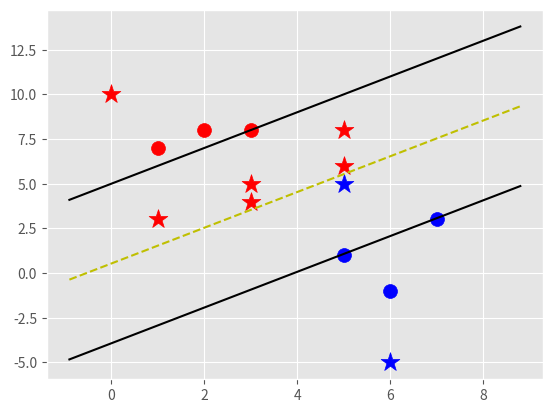

The matplotlib source for this figure:
# -*- coding: utf-8 -*-
"""
Created on Sun Jan 28 09:59:27 2018

[redacted]
"""

import matplotlib.pyplot as plt
from matplotlib import style
import numpy as np
style.use('ggplot')

class Support_Vector_Machine:
    def __init__(self,visualization=True):
        self.visualization= visualization
        self.colors = {-1:'r',1:'b'}
        if self.visualization:
            self.fig = plt.figure()
            self.ax = self.fig.add_subplot(1,1,1)
    def fit(self,data):
        self.data = data
        opt_dict = {}
        tranforms = [[1,1],[1,-1],[-1,1],[-1,-1]]
        all_data = []
        for yi in self.data:
            for featureset in self.data[yi]:
                for feature in featureset:
                    all_data.append(feature)
        self.max_feature_value = max(all_data)
        self.min_feature_value = min(all_data)
        all_data = None
        step_sizes = [self.max_feature_value*0.1,self.max_feature_value*0.01,self.max_feature_value*0.001]
        b_range_multiple = 5
        b_multiple = 5
        latest_optimum = self.max_feature_value*10
        for step in step_sizes:
            w = np.array([latest_optimum,latest_optimum])
            optimized = False;
            while not optimized:
                for b in np.arange(-1*(self.max_feature_value*b_range_multiple),self.max_feature_value*b_range_multiple,step*b_multiple):
                    for transformation in tranforms:
                        w_t = w*transformation
                        found_option = True
                        for i in self.data:
                            for xi in self.data[i]:
                                yi = i
                                if not yi*(np.dot(w_t,xi)+b) >=1:
                                    found_option = False
                        if found_option:
                            opt_dict[np.linalg.norm(w_t)]= [w_t,b]
                if w[0]<0:
                    optimized = True
                    print("Optimized a step")
                else:
                    w = w - step
            norms = sorted([n for n in opt_dict])
            opt_choice =opt_dict[norms[0]]
            self.w = opt_choice[0]
            self.b = opt_choice[1]
            latest_optimum = opt_choice[0][0] + step*2
        for i in self.data:
            for xi in self.data[i]:
                yi = i
                print(xi,':',yi*(np.dot(self.w,xi)+self.b))
        
            
    
    def predict(self,features):
        classification = np.sign(np.dot(np.array(features),self.w)+self.b)
        if classification != 0 and self.visualization:
            self.ax.scatter(features[0],features[1],s=200,marker='*',c =self.colors[classification])
        return classification
    def visualise(self):
        [[self.ax.scatter(x[0],x[1],s=100,color =self.colors[i] ) for x in data_dict[i]] for i in data_dict]
        def hyperplane(x,w,b,v):
            return (v-x*w[0]-b)/w[1]
        datarange = (self.min_feature_value*0.9,self.max_feature_value*1.1)
        hyp_x_min = datarange[0]
        hyp_x_max = datarange[1]
        psv1 = hyperplane(hyp_x_min,self.w,self.b,1)
        psv2= hyperplane(hyp_x_max,self.w,self.b,1)
        self.ax.plot([hyp_x_min,hyp_x_max],[psv1,psv2],'k')
        nsv1 = hyperplane(hyp_x_min,self.w,self.b,-1)
        nsv2= hyperplane(hyp_x_max,self.w,self.b,-1)
        self.ax.plot([hyp_x_min,hyp_x_max],[nsv1,nsv2],'k')
        db1 = hyperplane(hyp_x_min,self.w,self.b,0)
        db2= hyperplane(hyp_x_max,self.w,self.b,0)
        self.ax.plot([hyp_x_min,hyp_x_max],[db1,db2],'y--')
        plt.show()
        

    
data_dict = {-1:np.array([[1,7],[2,8],[3,8]]),1:np.array([[5,1],[6,-1],[7,3]])}


svm = Support_Vector_Machine()
svm.fit(data =data_dict)
predict_us = [[0,10],[1,3],[3,4],[3,5],[5,5],[5,6],[6,-5],[5,8]]
for p in predict_us:
    svm.predict(p)

svm.visualise()